3-way image classification set "crops" from GitHub (kORNkin/InspireLab-SeaGrapeDetection); label vocabulary: darkening, harvestable, whitening.

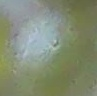
Label: harvestable

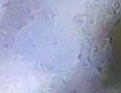
Label: whitening

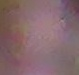
Label: darkening

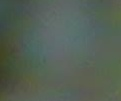
Label: whitening

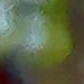
Label: harvestable

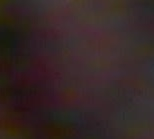
Label: darkening
